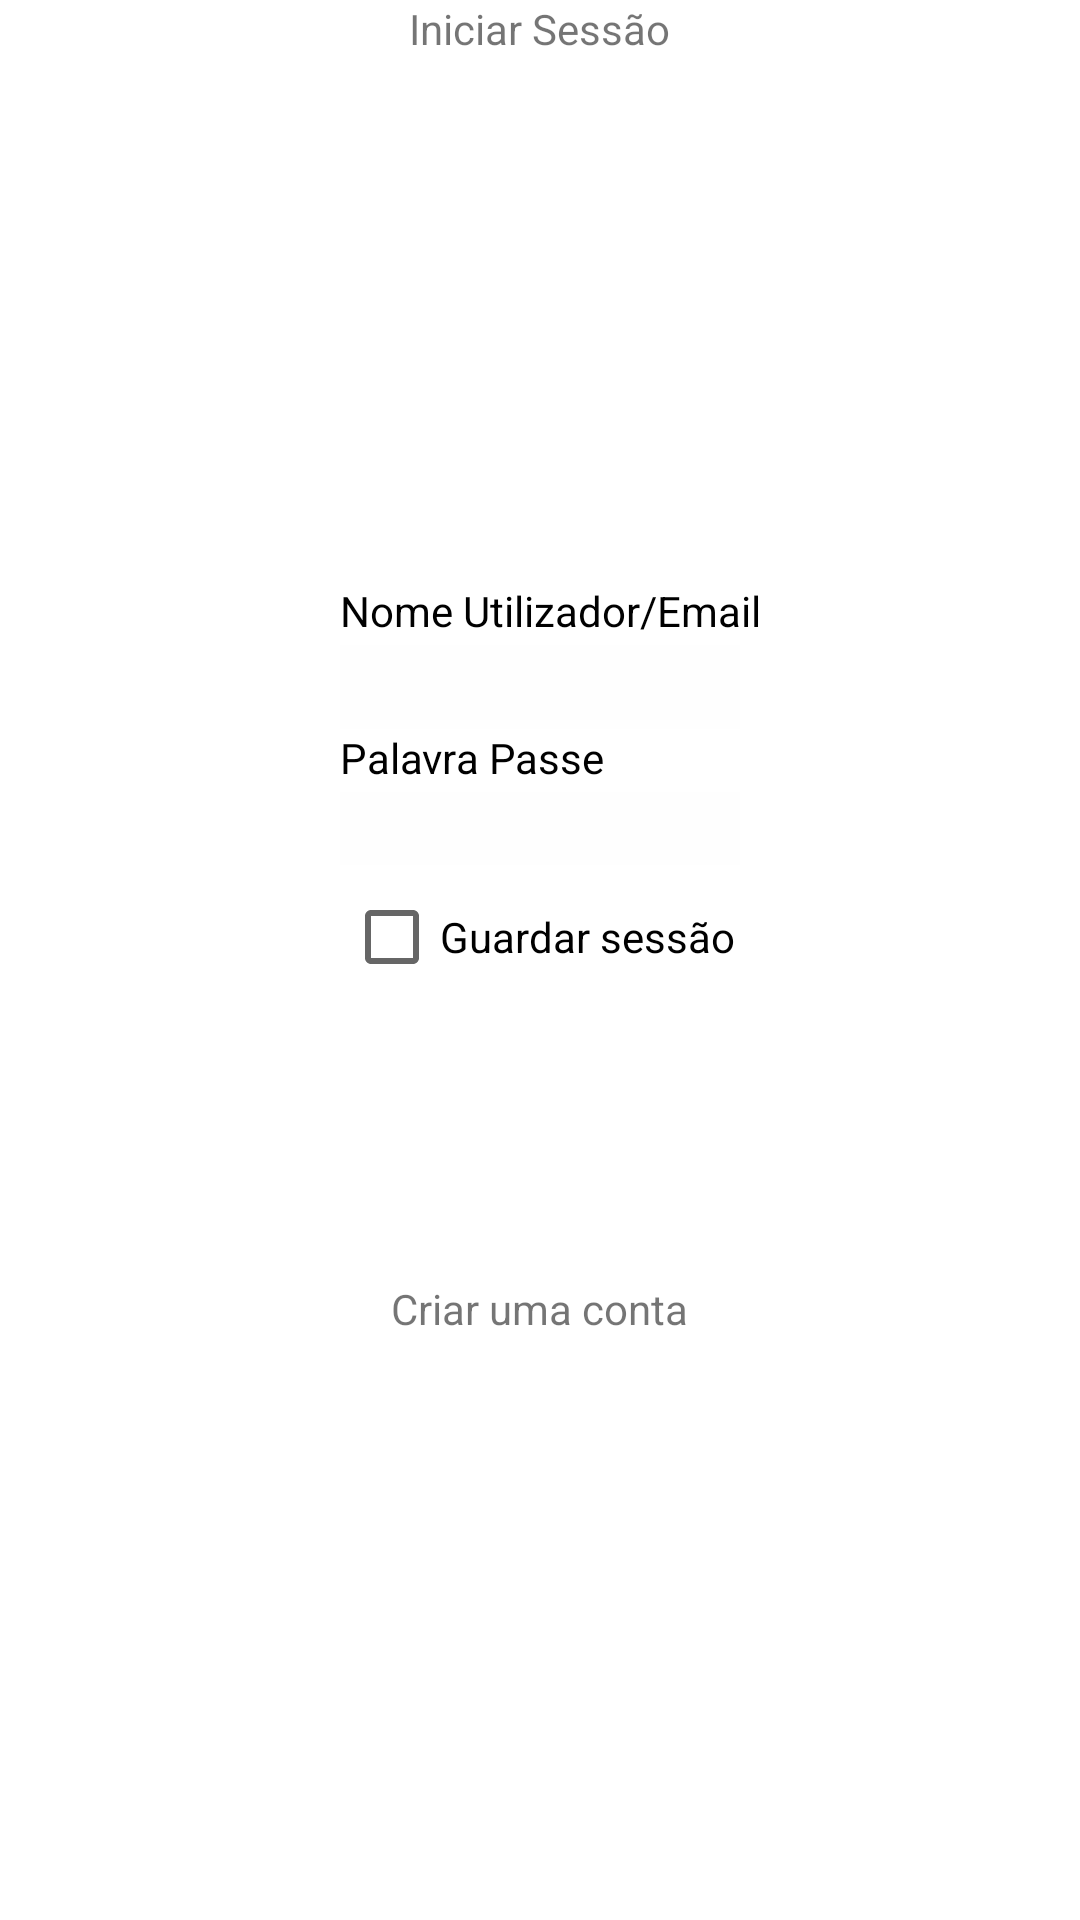

Layout XML and referenced resources for this Android screen:
<!-- AndroidManifest.xml: application theme Theme.WildPaths -->
<!-- res/layout/fragment_perfil_login.xml -->
<?xml version="1.0" encoding="utf-8"?>
<RelativeLayout xmlns:android="http://schemas.android.com/apk/res/android"
    xmlns:tools="http://schemas.android.com/tools"
    android:layout_width="match_parent"
    android:layout_height="match_parent"
    xmlns:app="http://schemas.android.com/apk/res-auto"
    tools:context=".MainActivity"
    android:id="@+id/perfilLogin_holder">

    
    <TextView
        android:id="@+id/tituloPagLogin"
        android:layout_width="wrap_content"
        android:layout_height="wrap_content"
        android:layout_centerHorizontal="true"
        android:layout_marginBottom="20dp"
        android:text="@string/titulo_pagLogin_PT" />

    <RelativeLayout
        android:layout_centerInParent="true"
        android:layout_width="wrap_content"
        android:layout_height="wrap_content" >

        
        <TextView
            android:id="@+id/tituloUserNameField"
            android:layout_width="wrap_content"
            android:layout_height="wrap_content"
            android:layout_alignLeft="@id/userNameField"
            android:layout_marginBottom="2dp"
            android:textColor="@color/black"
            android:text="@string/titulo_campo_user_PT" />

        
        <com.google.android.material.textfield.TextInputEditText
            android:id="@+id/userNameField"
            android:layout_width="400px"
            android:layout_height="wrap_content"
            android:layout_below="@id/tituloUserNameField"
            android:layout_centerHorizontal="true"
            android:background="#71fcfcfc"
            android:minHeight="28dp"
            android:textColor="@color/black"
            tools:ignore="SpeakableTextPresentCheck" />

        
        <TextView
            android:id="@+id/tituloPWfield"
            android:layout_width="match_parent"
            android:layout_height="wrap_content"
            android:layout_below="@id/userNameField"
            android:layout_alignLeft="@id/userNameField"
            android:layout_marginBottom="2dp"
            android:textColor="@color/black"
            android:text="@string/titulo_campo_pw_PT"

            />

        
        <com.google.android.material.textfield.TextInputEditText
            android:id="@+id/pwField"
            android:layout_width="400px"
            android:layout_height="wrap_content"
            android:layout_below="@id/tituloPWfield"
            android:layout_alignLeft="@id/tituloPWfield"
            android:textColor="@color/black"
            android:inputType="textPassword"
            android:background="#71fcfcfc"
            />

        
        <CheckBox
            android:id="@+id/checkbox_lembrarConta"
            android:layout_width="wrap_content"
            android:layout_height="wrap_content"
            android:layout_below="@id/pwField"
            android:layout_centerHorizontal="true"
            android:text="@string/titulo_campo_guardarSessão_PT" />



        
        <TextView
            android:id="@+id/avisosLogin"
            android:layout_width="wrap_content"
            android:layout_height="wrap_content"
            android:layout_below="@id/checkbox_lembrarConta"
            android:layout_marginTop="20dp"
            android:layout_centerHorizontal="true"
            android:textSize="6dp"
            android:textColor="@color/red"/>



        
        
        <Button
            android:id="@+id/bLogin"
            android:layout_width="wrap_content"
            android:layout_height="wrap_content"
            android:layout_below="@id/avisosLogin"
            android:layout_centerHorizontal="true"
            android:layout_marginTop="4dp"
            android:background="@xml/border_fragment"
            tools:ignore="SpeakableTextPresentCheck" />

        
        <TextView
            android:id="@+id/bRegisto"
            android:layout_width="wrap_content"
            android:layout_height="wrap_content"
            android:layout_below="@id/bLogin"
            android:layout_centerHorizontal="true"
            android:layout_marginTop="10dp"
            android:text="@string/texto_bCriarUser_PT" />

    </RelativeLayout>

</RelativeLayout>
<!-- resources referenced by this layout -->
<resources>
  <color name="black">#FF000000</color>
  <color name="red">#fc2617</color>
  <string name="texto_bCriarUser_PT">Criar uma conta</string>
  <string name="titulo_campo_pw_PT">Palavra Passe</string>
  <string name="titulo_campo_user_PT">Nome Utilizador/Email</string>
  <string name="titulo_pagLogin_PT">Iniciar Sessão</string>
  <style name="Theme.WildPaths" parent="Theme.MaterialComponents.DayNight.NoActionBar">
          
          <item name="colorPrimary">@color/black</item>
          <item name="colorPrimaryVariant">@color/purple_700</item>
          <item name="colorOnPrimary">@color/white</item>
          
          <item name="colorSecondary">@color/teal_200</item>
          <item name="colorSecondaryVariant">@color/teal_700</item>
          <item name="colorOnSecondary">@color/black</item>
          
          <item name="android:statusBarColor">@color/black</item>
          
  
      </style>
  <color name="purple_700">#FF3700B3</color>
  <color name="white">#FFFFFFFF</color>
  <color name="teal_200">#FF03DAC5</color>
  <color name="teal_700">#FF018786</color>
</resources>
